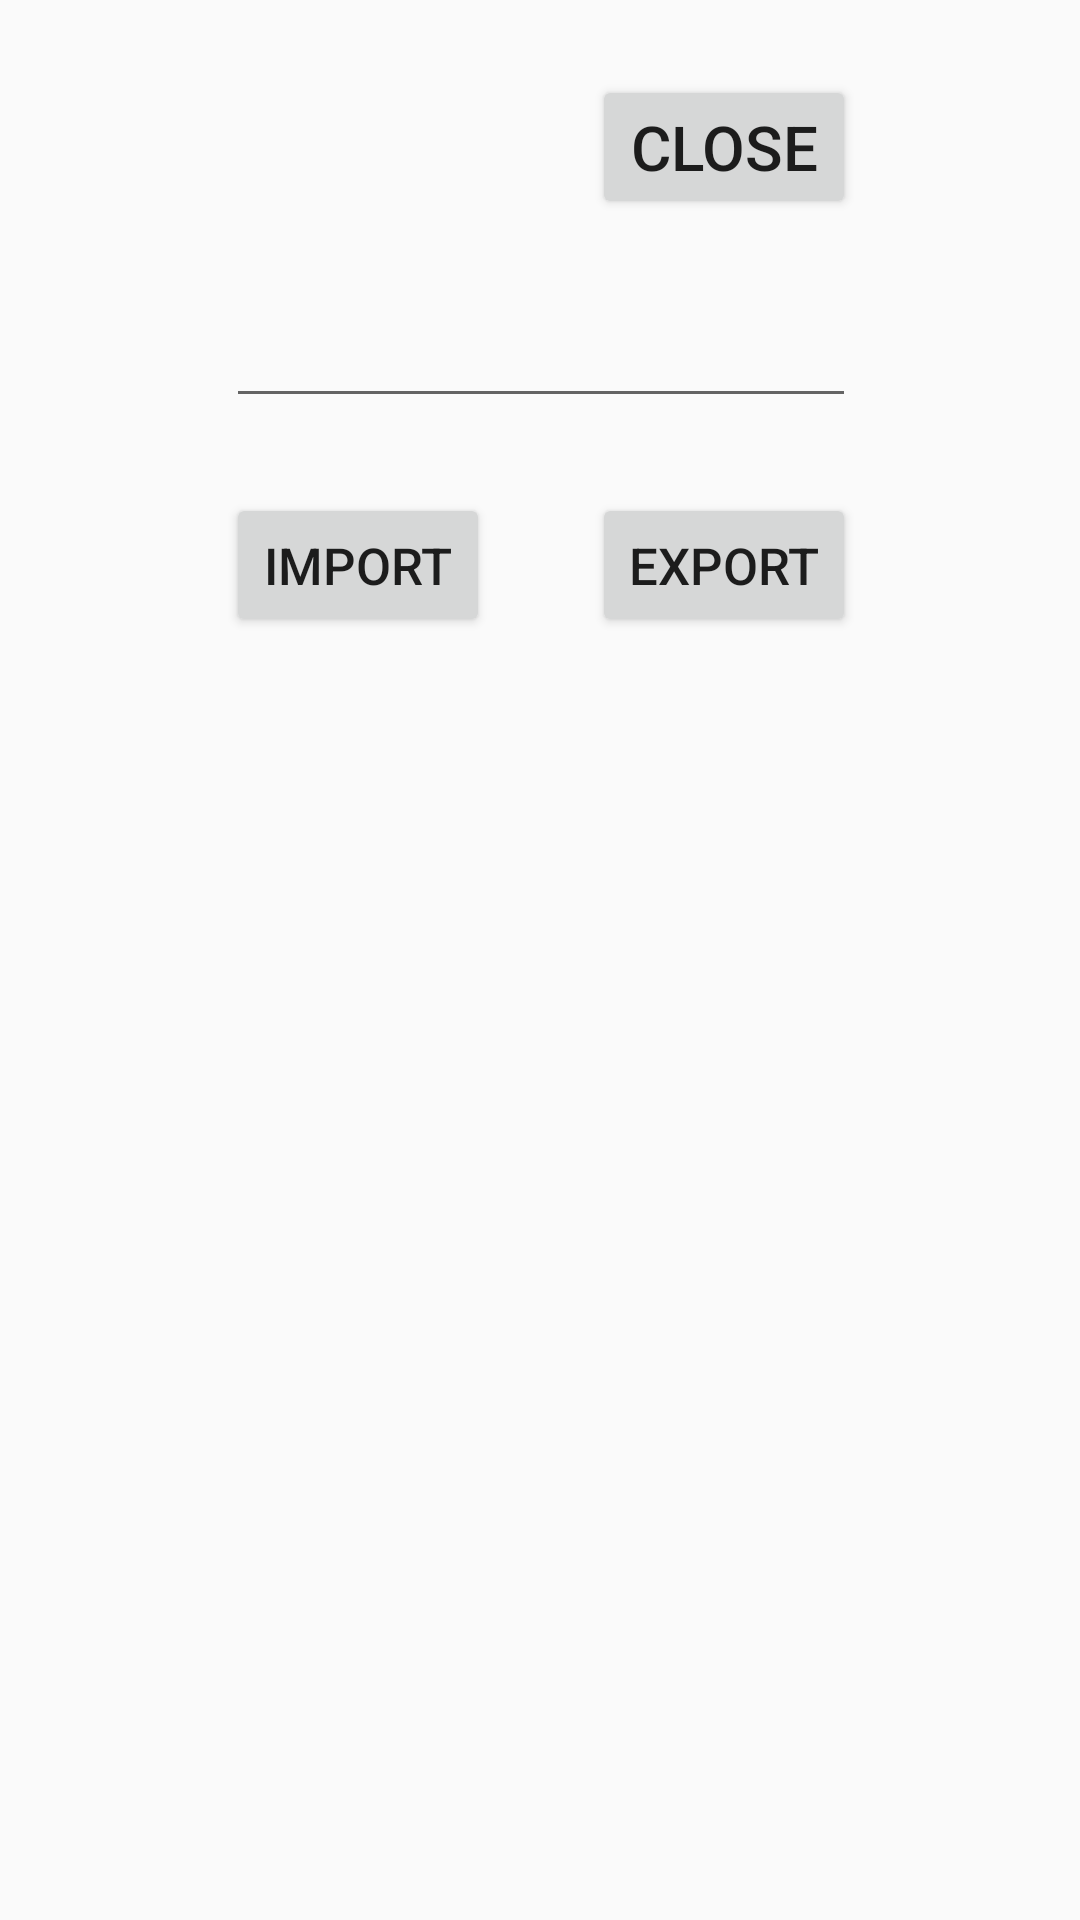

Layout XML and referenced resources for this Android screen:
<!-- AndroidManifest.xml: application theme AppTheme -->
<!-- res/layout/dialog_import_export.xml -->
<?xml version="1.0" encoding="utf-8"?>
<androidx.constraintlayout.widget.ConstraintLayout
    xmlns:android="http://schemas.android.com/apk/res/android"
    xmlns:app="http://schemas.android.com/apk/res-auto"
    xmlns:tools="http://schemas.android.com/tools"
    android:layout_width="match_parent"
    android:layout_height="match_parent">

    <EditText
        android:id="@+id/jsonMultiLineText"
        android:layout_width="wrap_content"
        android:layout_height="wrap_content"
        android:layout_marginTop="25dp"
        android:ems="10"
        android:gravity="start|top"
        android:inputType="textMultiLine"
        app:layout_constraintEnd_toEndOf="parent"
        app:layout_constraintHorizontal_bias="0.502"
        app:layout_constraintStart_toStartOf="parent"
        app:layout_constraintTop_toBottomOf="@+id/import_export_close_button" />

    <Button
        android:id="@+id/importButton"
        android:layout_width="wrap_content"
        android:layout_height="wrap_content"
        android:layout_marginTop="25dp"
        android:text="Import"
        app:layout_constraintStart_toStartOf="@+id/jsonMultiLineText"
        app:layout_constraintTop_toBottomOf="@+id/jsonMultiLineText" />

    <Button
        android:id="@+id/exportButton"
        android:layout_width="wrap_content"
        android:layout_height="wrap_content"
        android:layout_marginTop="25dp"
        android:text="Export"
        app:layout_constraintEnd_toEndOf="@+id/jsonMultiLineText"
        app:layout_constraintTop_toBottomOf="@+id/jsonMultiLineText" />

    <Button
        android:id="@+id/import_export_close_button"
        android:layout_width="wrap_content"
        android:layout_height="wrap_content"
        android:layout_marginTop="25dp"
        android:text="Close"
        app:layout_constraintEnd_toEndOf="@+id/jsonMultiLineText"
        app:layout_constraintTop_toTopOf="parent" />

</androidx.constraintlayout.widget.ConstraintLayout>
<!-- resources referenced by this layout -->
<resources>
  <style name="AppTheme" parent="Theme.AppCompat.Light.DarkActionBar">
          
          <item name="colorPrimary">@color/colorPrimary</item>
          <item name="colorPrimaryDark">@color/colorPrimaryDark</item>
          <item name="colorAccent">@color/colorAccent</item>
          <item name="windowActionBar">false</item>
          <item name="windowNoTitle">true</item>
          <item name="buttonStyle">@style/customButtonStyle</item>
      </style>
  <color name="colorPrimary">#008577</color>
  <color name="colorPrimaryDark">#00574B</color>
  <color name="colorAccent">#D81B60</color>
  <style name="customButtonStyle" parent="Widget.AppCompat.Button">
          <item name="autoSizeTextType">uniform</item>
          <item name="background">@color/colorPrimary</item>
      </style>
</resources>
